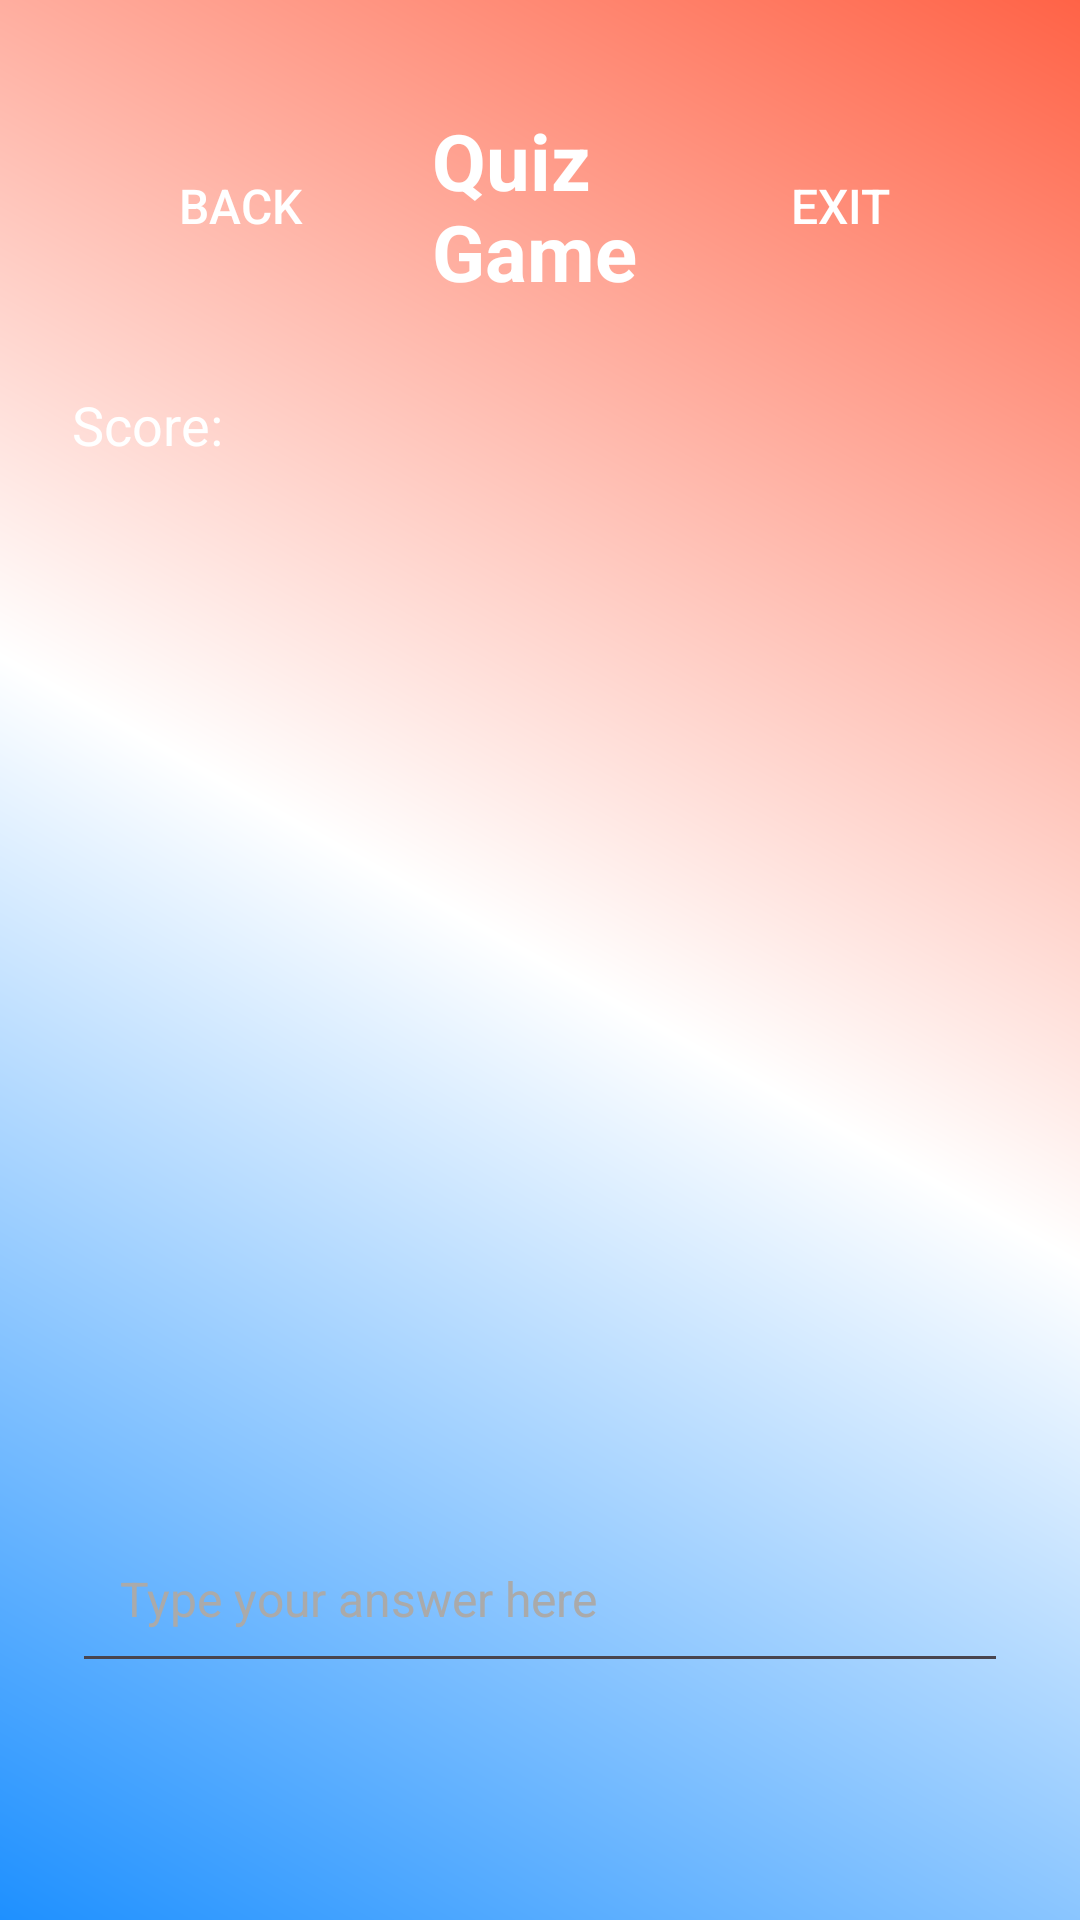

Android layout source for this screen:
<!-- AndroidManifest.xml: application theme Theme.WordBridge -->
<!-- res/layout/fragment_game.xml -->
<?xml version="1.0" encoding="utf-8"?>
<LinearLayout
    xmlns:android="http://schemas.android.com/apk/res/android"
    android:layout_width="match_parent"
    android:layout_height="match_parent"
    android:orientation="vertical"
    android:padding="24dp"
    android:background="@drawable/gradient_background">

    
    <LinearLayout
        android:layout_width="match_parent"
        android:layout_height="wrap_content"
        android:orientation="horizontal"
        android:gravity="center_vertical"
        android:padding="12dp"
        android:layout_marginBottom="16dp">

        
        <Button
            android:id="@+id/backButton"
            android:layout_width="wrap_content"
            android:layout_height="wrap_content"
            android:text="@string/back"
            android:textColor="@android:color/white"
            android:background="@android:color/transparent"
            android:textSize="16sp"
            android:layout_marginEnd="20dp"
            android:focusable="false"/>

        
        <TextView
            android:layout_width="wrap_content"
            android:layout_height="wrap_content"
            android:text="@string/QuizGame"
            android:textSize="26sp"
            android:textStyle="bold"
            android:textColor="@android:color/white"
            android:layout_gravity="center"
            android:layout_weight="1" />

        
        <Button
            android:id="@+id/exitButton"
            android:layout_width="wrap_content"
            android:layout_height="wrap_content"
            android:text="@string/Exit"
            android:textColor="@android:color/white"
            android:background="@android:color/transparent"
            android:textSize="16sp"
            android:focusable="false"/>
    </LinearLayout>

    
    <TextView
        android:id="@+id/scoreText"
        android:layout_width="wrap_content"
        android:layout_height="wrap_content"
        android:text="@string/score"
        android:textSize="18sp"
        android:textColor="@android:color/white"
        android:layout_gravity="start"
        android:layout_marginBottom="24dp" />

    
    <TextView
        android:id="@+id/questionText"
        android:layout_width="wrap_content"
        android:layout_height="wrap_content"
        android:text=""
        android:textSize="22sp"
        android:textColor="@android:color/black"
        android:layout_gravity="center"
        android:layout_marginBottom="24dp" />

    
    <ImageView
        android:id="@+id/topImage"
        android:layout_width="369dp"
        android:layout_height="246dp"
        android:layout_gravity="center"
        android:layout_marginBottom="28dp"
        android:scaleType="centerCrop" />

    
    <EditText
        android:id="@+id/answerInput"
        android:layout_width="match_parent"
        android:layout_height="56dp"
        android:hint="@string/Type"
        android:textSize="16sp"
        android:textColor="@android:color/black"
        android:layout_marginBottom="32dp"
        android:inputType="text"
        android:padding="16dp"
        android:textColorHint="@android:color/darker_gray"/>

    
    <TextView
        android:id="@+id/feedbackText"
        android:layout_width="wrap_content"
        android:layout_height="wrap_content"
        android:text=""
        android:textSize="18sp"
        android:textColor="@android:color/black"
        android:layout_gravity="center"
        android:layout_marginTop="24dp" />

    
    <Button
        android:id="@+id/nextButton"
        android:layout_width="wrap_content"
        android:layout_height="wrap_content"
        android:text="@string/Next"
        android:textColor="@android:color/white"
        android:background="@android:color/transparent"
        android:textSize="16sp"
        android:layout_marginTop="32dp"
        android:layout_gravity="center" />

</LinearLayout>
<!-- resources referenced by this layout -->
<resources>
  <!-- drawable gradient_background (drawable) -->
  <?xml version="1.0" encoding="utf-8"?>
  <shape xmlns:android="http://schemas.android.com/apk/res/android">
      <gradient
          android:angle="45"
          android:startColor="#1E90FF"
      android:centerColor="#FFFFFF"
      android:endColor="#FF6347"
      android:type="linear"
      android:dither="true" />
      <corners android:radius="0dp" /> 
  </shape>
  <string name="Exit">Exit</string>
  <string name="Next">Next</string>
  <string name="QuizGame">Quiz Game</string>
  <string name="Type">Type your answer here</string>
  <string name="back">Back</string>
  <string name="score">Score:</string>
  <style name="Theme.WordBridge" parent="Base.Theme.WordBridge" />
  <style name="Base.Theme.WordBridge" parent="Theme.Material3.DayNight.NoActionBar">
          
          
      </style>
</resources>
